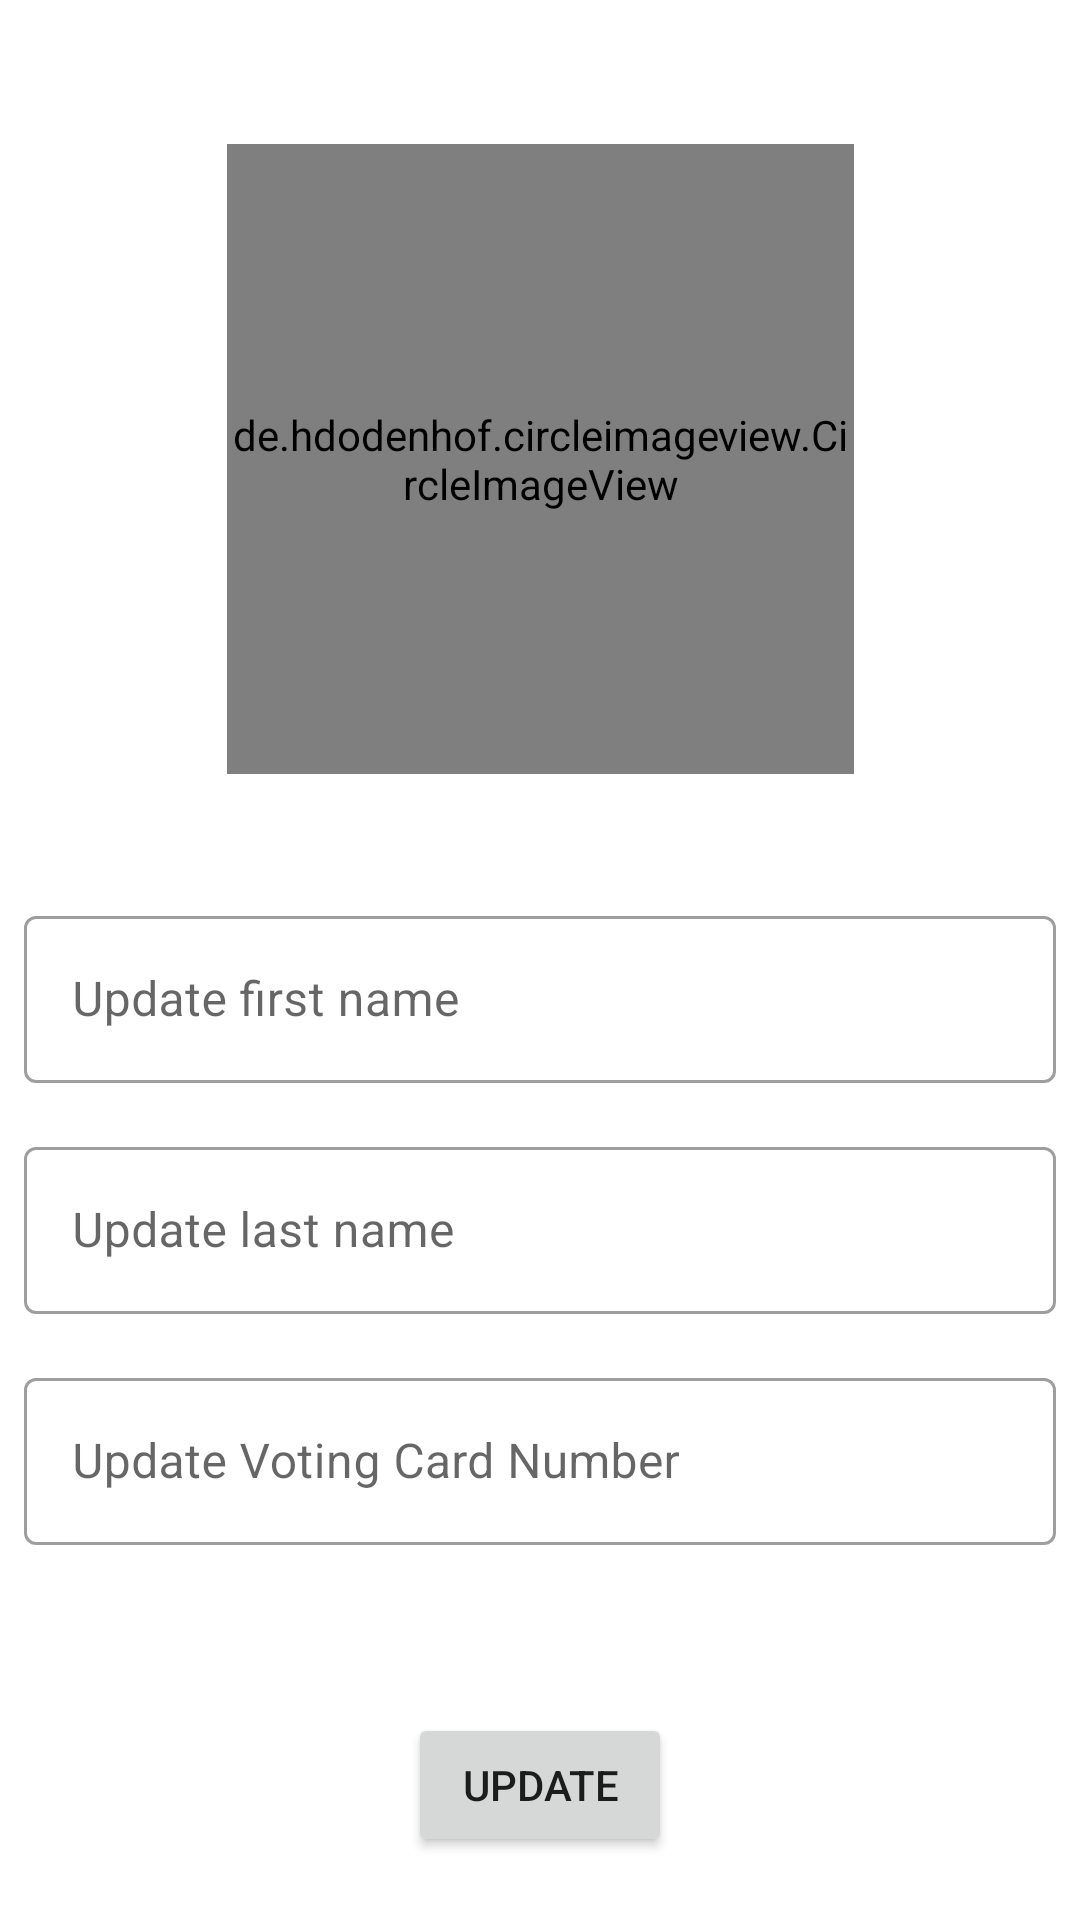

The Android layout XML behind this screen, and the referenced resources:
<!-- AndroidManifest.xml: application theme Theme.Votestatistics -->
<!-- res/layout/fragment_up_date.xml -->
<?xml version="1.0" encoding="utf-8"?>
<androidx.constraintlayout.widget.ConstraintLayout xmlns:android="http://schemas.android.com/apk/res/android"
    xmlns:app="http://schemas.android.com/apk/res-auto"
    xmlns:tools="http://schemas.android.com/tools"
    android:layout_width="match_parent"
    android:layout_height="match_parent"
    tools:context=".fragments.UpDateFragment">

    <de.hdodenhof.circleimageview.CircleImageView
        android:id="@+id/imageViewUpDate"
        android:layout_width="209dp"
        android:layout_height="210dp"
        android:layout_marginTop="48dp"
        android:src="@drawable/ic_launcher_background"
        app:layout_constraintEnd_toEndOf="parent"
        app:layout_constraintStart_toStartOf="parent"
        app:layout_constraintTop_toTopOf="parent" />

    <com.google.android.material.textfield.TextInputLayout
        android:id="@+id/etUpDateFirstName"
        style="@style/Widget.MaterialComponents.TextInputLayout.OutlinedBox"
        android:layout_width="0dp"
        android:layout_height="wrap_content"
        android:layout_marginStart="8dp"
        android:layout_marginTop="300dp"
        android:layout_marginEnd="8dp"
        app:layout_constraintEnd_toEndOf="parent"
        app:layout_constraintStart_toStartOf="parent"
        app:layout_constraintTop_toTopOf="parent">

        <com.google.android.material.textfield.TextInputEditText
            android:layout_width="match_parent"
            android:layout_height="wrap_content"
            android:hint="@string/Update_first_name" />
    </com.google.android.material.textfield.TextInputLayout>

    <com.google.android.material.textfield.TextInputLayout
        android:id="@+id/etUpDateLastName"
        style="@style/Widget.MaterialComponents.TextInputLayout.OutlinedBox"
        android:layout_width="0dp"
        android:layout_height="wrap_content"
        android:layout_marginStart="8dp"
        android:layout_marginTop="16dp"
        android:layout_marginEnd="8dp"
        app:layout_constraintEnd_toEndOf="parent"
        app:layout_constraintStart_toStartOf="parent"
        app:layout_constraintTop_toBottomOf="@+id/etUpDateFirstName">

        <com.google.android.material.textfield.TextInputEditText
            android:layout_width="match_parent"
            android:layout_height="wrap_content"
            android:hint="@string/Update_last_nme"
            />
    </com.google.android.material.textfield.TextInputLayout>

    <com.google.android.material.textfield.TextInputLayout
        android:id="@+id/etUpdateNumerCard"
        style="@style/Widget.MaterialComponents.TextInputLayout.OutlinedBox"
        android:layout_width="0dp"
        android:layout_height="wrap_content"
        android:layout_marginStart="8dp"
        android:layout_marginTop="16dp"
        android:layout_marginEnd="8dp"
        app:layout_constraintEnd_toEndOf="parent"
        app:layout_constraintStart_toStartOf="parent"
        app:layout_constraintTop_toBottomOf="@+id/etUpDateLastName">

        <com.google.android.material.textfield.TextInputEditText
            android:layout_width="match_parent"
            android:layout_height="wrap_content"
            android:hint="@string/Update_votingCard" />
    </com.google.android.material.textfield.TextInputLayout>

    <Button
        android:id="@+id/buttonUpDate"
        android:layout_width="wrap_content"
        android:layout_height="wrap_content"
        android:layout_marginTop="56dp"
        android:text="@string/Update"
        app:layout_constraintEnd_toEndOf="parent"
        app:layout_constraintStart_toStartOf="parent"
        app:layout_constraintTop_toBottomOf="@+id/etUpdateNumerCard" />
</androidx.constraintlayout.widget.ConstraintLayout>
<!-- resources referenced by this layout -->
<resources>
  <string name="Update">Update</string>
  <string name="Update_first_name">Update first name</string>
  <string name="Update_last_nme">Update last name</string>
  <string name="Update_votingCard">Update Voting Card Number</string>
  <style name="Theme.Votestatistics" parent="Theme.MaterialComponents.DayNight.DarkActionBar">
          
          <item name="colorPrimary">@color/purple_500</item>
          <item name="colorPrimaryVariant">@color/purple_700</item>
          <item name="colorOnPrimary">@color/white</item>
          
          <item name="colorSecondary">@color/teal_200</item>
          <item name="colorSecondaryVariant">@color/teal_700</item>
          <item name="colorOnSecondary">@color/black</item>
          
          <item name="android:statusBarColor" tools:targetApi="l">?attr/colorPrimaryVariant</item>
          
      </style>
  <!-- not gathered from this repository: default colours our renderer supplied (Android Studio template values) -->
  <color name="purple_500">#FF6200EE</color>
  <color name="purple_700">#FF3700B3</color>
  <color name="teal_200">#FF03DAC5</color>
  <color name="teal_700">#FF018786</color>
  <color name="black">#FF000000</color>
  <color name="white">#FFFFFFFF</color>
</resources>
